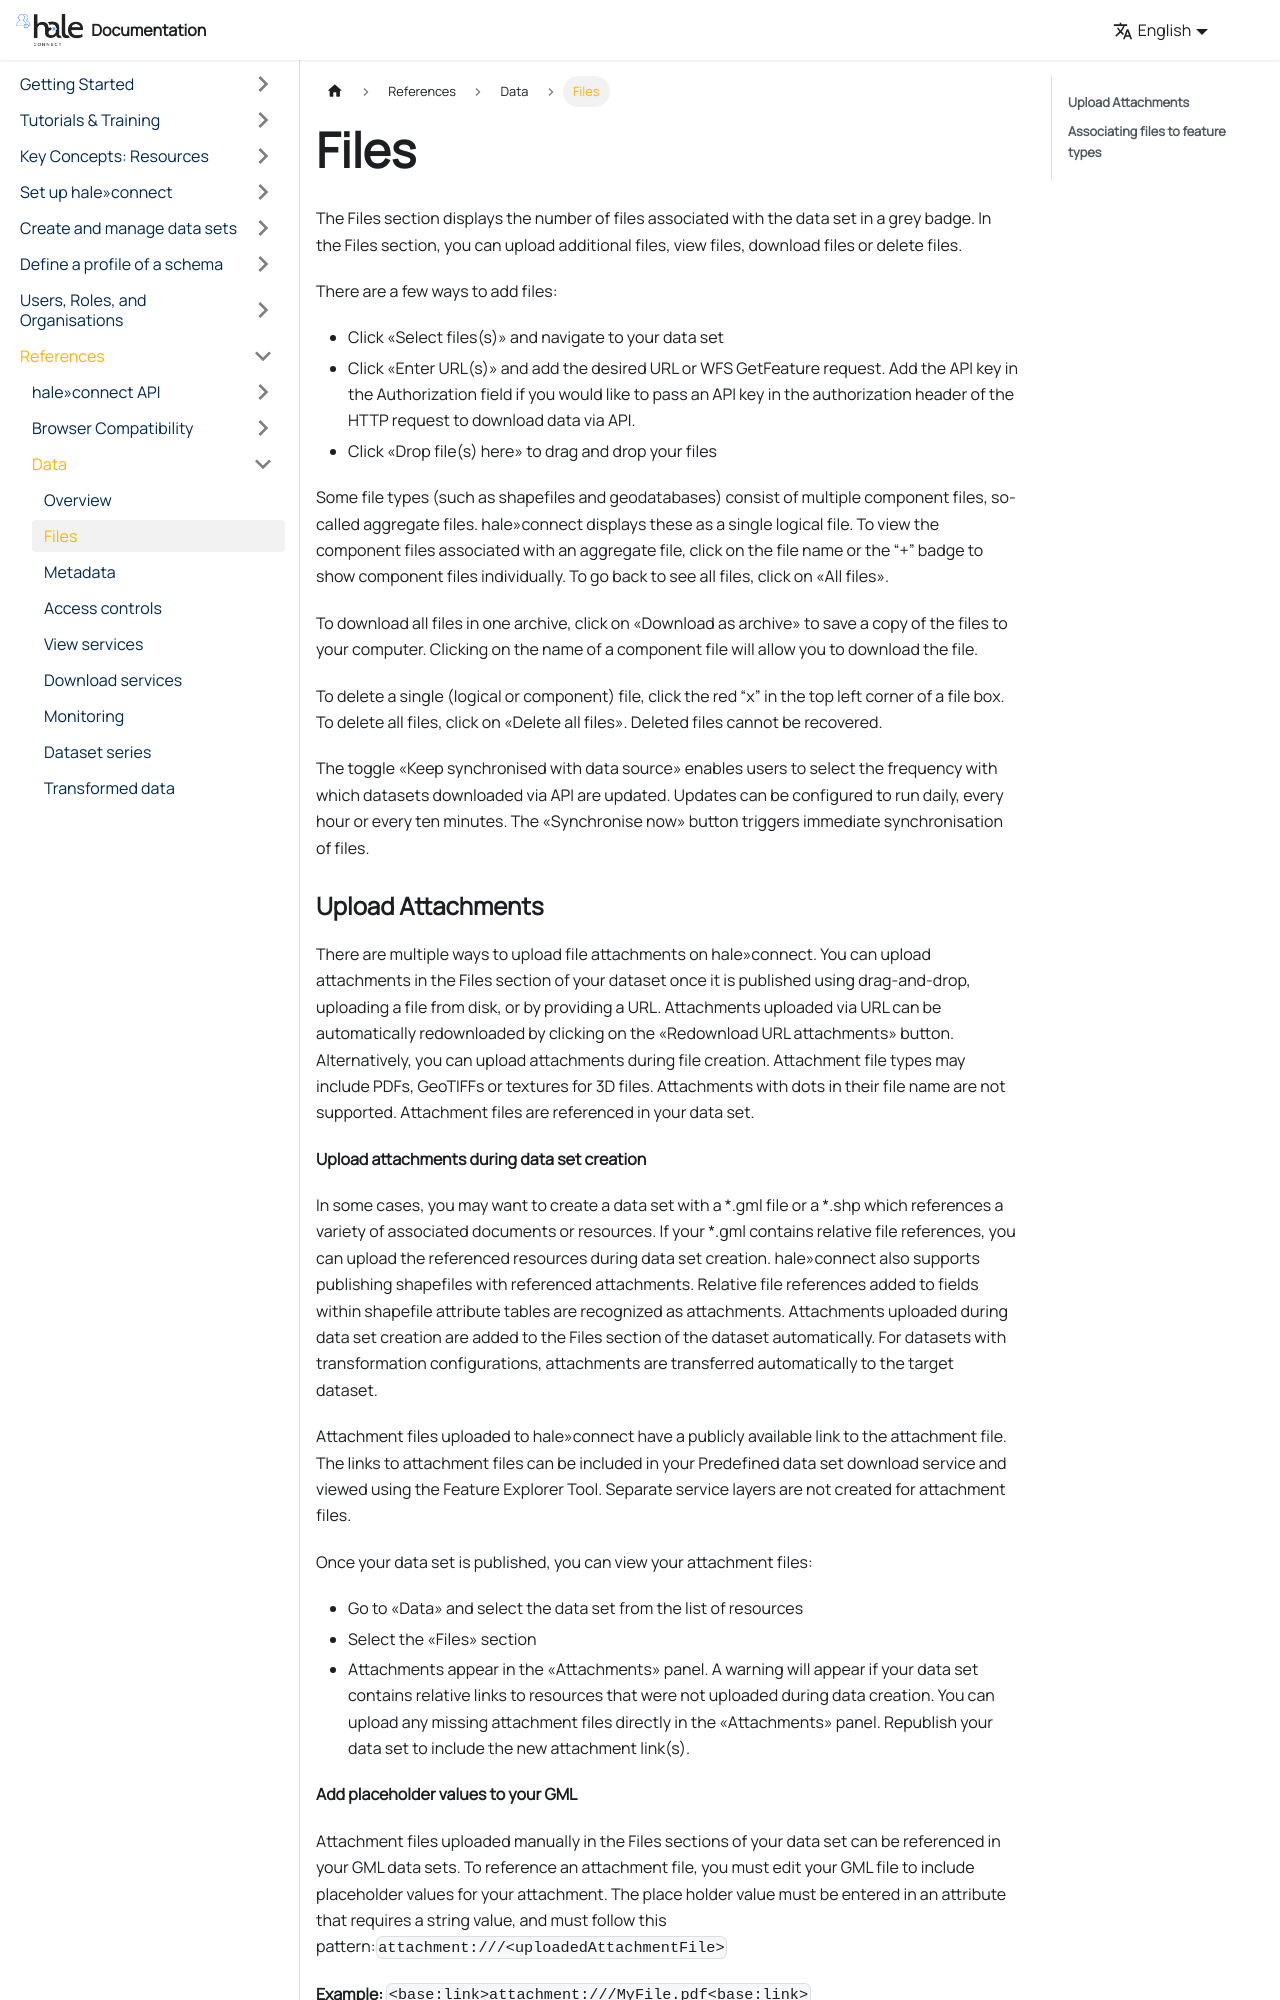

repository: wetransform/hc-documentation · page: docs/references/data/2018-03-10-reference-data-files/index.html · generator: docusaurus

---
title: "Files"
categories:
- "help-page-category-reference"
- "help-page-subcategory-reference-data"
layout: help-detail
language: en
sidebar_position: 1

---

The Files section displays the number of files associated with the data set in a grey badge. In the Files section, you can upload additional files, view files, download files or delete files.

There are a few ways to add files:

  * Click «Select files(s)» and navigate to your data set
  * Click «Enter URL(s)» and add the desired URL or WFS GetFeature request. Add the API key in the Authorization field if you would like to pass an API key in the authorization header of the HTTP request to download data via API.
  * Click «Drop file(s) here» to drag and drop your files

Some file types (such as shapefiles and geodatabases) consist of multiple component files, so-called aggregate files. hale»connect displays these as a single logical file. To view the component files associated with an aggregate file, click on the file name or the “+” badge to show component files individually. To go back to see all files, click on «All files».

 To download all files in one archive, click on «Download as archive» to save a copy of the files to your computer. Clicking on the name of a component file will allow you to download the file.

 To delete a single (logical or component) file, click the red “x” in the top left corner of a file box. To delete all files, click on «Delete all files». Deleted files cannot be recovered.

 The toggle «Keep synchronised with data source» enables users to select the frequency with which datasets downloaded via API are updated. Updates can be configured to run daily, every hour or every ten minutes. The «Synchronise now» button triggers immediate synchronisation of files.
